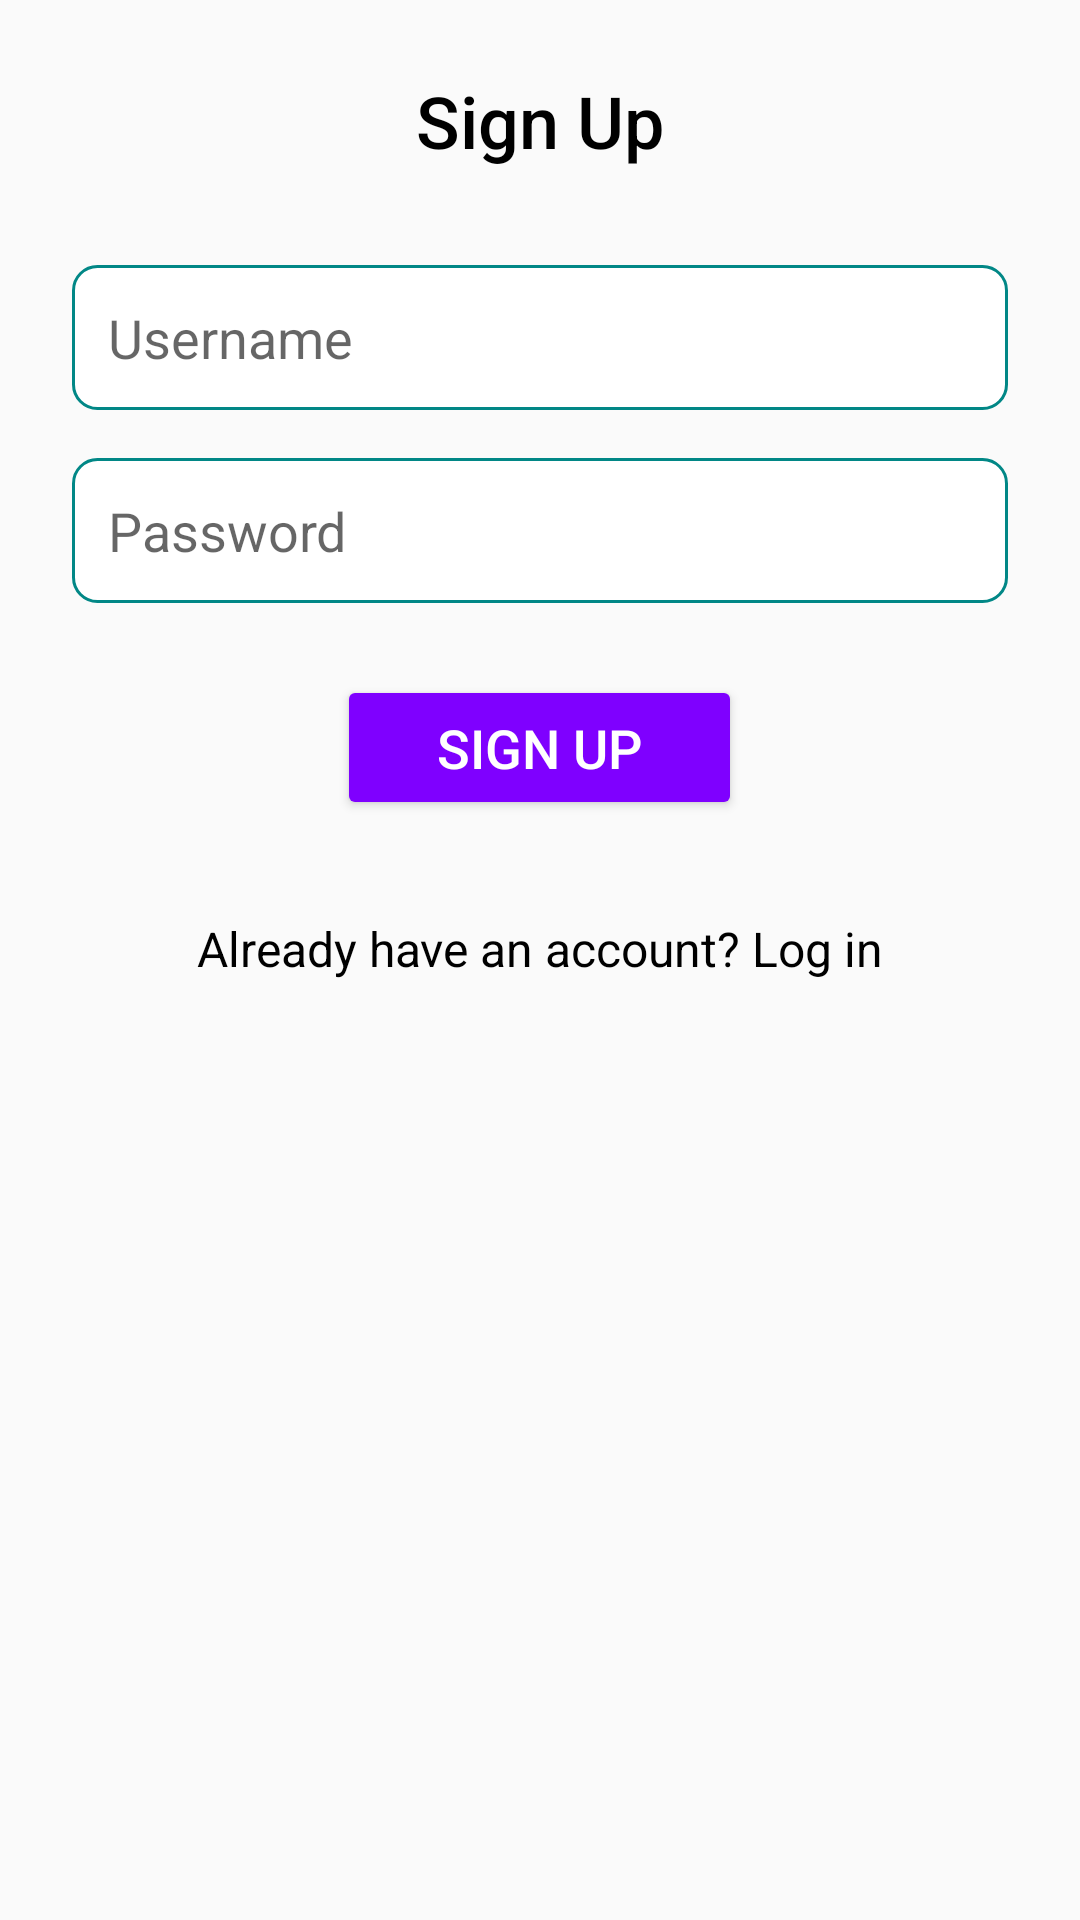

Produce the Android XML layout that renders to this screen, including the resource entries it uses.
<!-- AndroidManifest.xml: application theme Theme.AppCompat.Light.NoActionBar -->
<!-- res/layout/activity_signup.xml -->
<LinearLayout xmlns:android="http://schemas.android.com/apk/res/android"
    android:layout_width="match_parent"
    android:layout_height="match_parent"
    android:orientation="vertical"
    android:padding="24dp"
    android:gravity="center_horizontal"
    android:background="?android:attr/windowBackground">

    
    <TextView
        android:id="@+id/textView2"
        android:layout_width="wrap_content"
        android:layout_height="wrap_content"
        android:text="@string/signup_activity_label"
        android:textAlignment="center"
        android:textSize="24sp"
        android:textColor="@color/black"
        android:fontFamily="sans-serif-medium"
        android:layout_marginBottom="32dp" />

    
    <EditText
        android:id="@+id/etUsername"
        android:layout_width="match_parent"
        android:layout_height="wrap_content"
        android:hint="Username"
        android:padding="12dp"
        android:layout_marginBottom="16dp"
        android:background="@drawable/edit_text_background"
        android:textSize="18sp"
        android:fontFamily="sans-serif" />

    
    <EditText
        android:id="@+id/etPassword"
        android:layout_width="match_parent"
        android:layout_height="wrap_content"
        android:hint="Password"
        android:padding="12dp"
        android:layout_marginBottom="24dp"
        android:inputType="textPassword"
        android:background="@drawable/edit_text_background"
        android:textSize="18sp"
        android:fontFamily="sans-serif" />

    
    <Button
        android:id="@+id/btnSignup"
        android:layout_width="135dp"
        android:layout_height="wrap_content"
        android:backgroundTint="@color/colorPrimary"
        android:fontFamily="sans-serif-medium"
        android:padding="12dp"
        android:text="Sign Up"
        android:textColor="@android:color/white"
        android:textSize="18sp"
        android:layout_marginBottom="16dp" />

    
    <TextView
        android:id="@+id/tvLogin"
        android:layout_width="wrap_content"
        android:layout_height="wrap_content"
        android:text="Already have an account? Log in"
        android:textSize="16sp"
        android:textColor="@color/black"
        android:fontFamily="sans-serif"
        android:layout_marginTop="16dp" />
</LinearLayout>
<!-- resources referenced by this layout -->
<resources>
  <color name="black">#FF000000</color>
  <color name="colorPrimary">#7F00FF</color>
  <!-- drawable edit_text_background (drawable) -->
  <shape xmlns:android="http://schemas.android.com/apk/res/android" android:shape="rectangle">
      <solid android:color="@android:color/white" />
      <corners android:radius="8dp" />
      <stroke android:width="1dp" android:color="@color/colorAccent" />
  </shape>
  <string name="signup_activity_label">Sign Up</string>
  <color name="colorAccent">#FF018786</color>
</resources>
